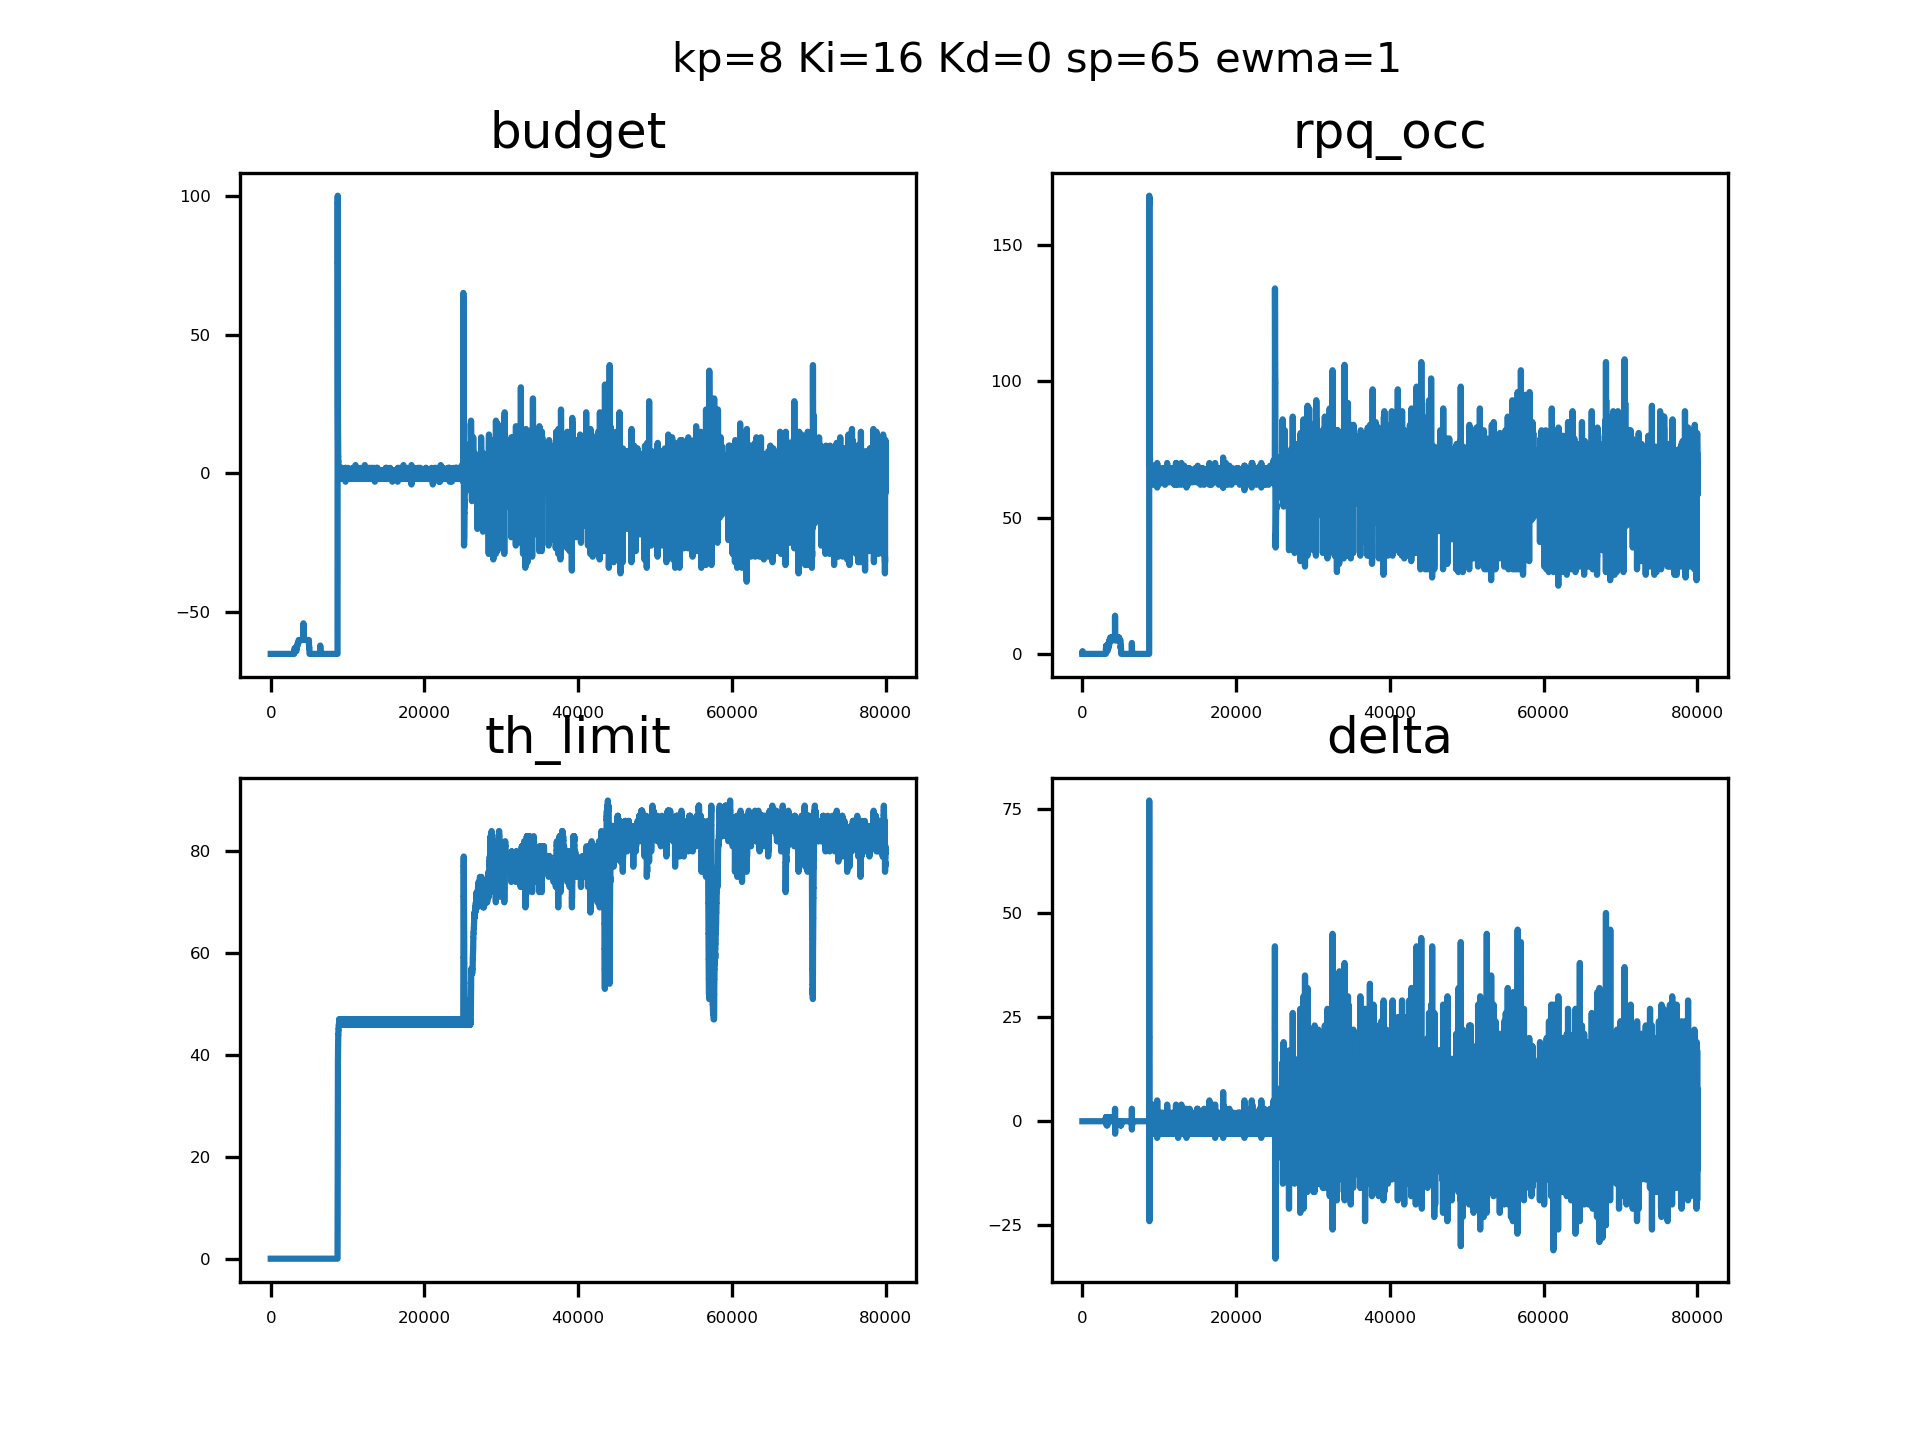

The data file committed next to this chart (first rows):
sampleTime, pid_out, pid_budget, ewma_out, rpqocc
0.08594, 0, 4294967231, 0, 0, 
0.08885, 0, 4294967231, 0, 0, 
0.09001, 0, 4294967231, 0, 0, 
0.09112, 0, 4294967231, 0, 0, 
0.09229, 0, 4294967231, 0, 0, 
0.09337, 0, 4294967231, 0, 0, 
0.09443, 0, 4294967231, 0, 0, 
0.09559, 0, 4294967231, 0, 0, 
0.09667, 0, 4294967231, 0, 0, 
0.09777, 0, 4294967231, 0, 0, 
0.09887, 0, 4294967231, 0, 0, 
0.09995, 0, 4294967231, 0, 0, 
0.101, 0, 4294967231, 0, 0, 
0.1021, 0, 4294967231, 0, 0, 
0.1031, 0, 4294967231, 0, 0, 
0.1042, 0, 4294967231, 0, 1, 
0.1052, 0, 4294967231, 0, 1, 
0.1063, 0, 4294967231, 0, 1, 
0.1073, 0, 4294967231, 0, 1, 
0.1084, 0, 4294967231, 0, 1, 
0.1095, 0, 4294967231, 0, 1, 
0.1105, 0, 4294967231, 0, 1, 
0.1116, 0, 4294967231, 0, 1, 
0.1126, 0, 4294967231, 0, 1, 
0.1137, 0, 4294967231, 0, 0, 
0.1147, 0, 4294967231, 0, 0, 
0.1158, 0, 4294967231, 0, 0, 
0.1168, 0, 4294967231, 0, 0, 
0.1179, 0, 4294967231, 0, 0, 
0.1189, 0, 4294967231, 0, 0, 
0.12, 0, 4294967231, 0, 0, 
0.1211, 0, 4294967231, 0, 0, 
0.1221, 0, 4294967231, 0, 0, 
0.1231, 0, 4294967231, 0, 0, 
0.1242, 0, 4294967231, 0, 0, 
0.1253, 0, 4294967231, 0, 0, 
0.1263, 0, 4294967231, 0, 0, 
0.1274, 0, 4294967231, 0, 0, 
0.1284, 0, 4294967231, 0, 0, 
0.1295, 0, 4294967231, 0, 0, 
0.1306, 0, 4294967231, 0, 0, 
0.1317, 0, 4294967231, 0, 0, 
0.1327, 0, 4294967231, 0, 0, 
0.1338, 0, 4294967231, 0, 0, 
0.1348, 0, 4294967231, 0, 0, 
0.1359, 0, 4294967231, 0, 0, 
0.137, 0, 4294967231, 0, 0, 
0.138, 0, 4294967231, 0, 0, 
0.1391, 0, 4294967231, 0, 0, 
0.14, 0, 4294967231, 0, 0, 
0.141, 0, 4294967231, 0, 0, 
0.1419, 0, 4294967231, 0, 0, 
0.1428, 0, 4294967231, 0, 0, 
0.1438, 0, 4294967231, 0, 0, 
0.1447, 0, 4294967231, 0, 0, 
0.1457, 0, 4294967231, 0, 0, 
0.1466, 0, 4294967231, 0, 0, 
0.1476, 0, 4294967231, 0, 0, 
0.1485, 0, 4294967231, 0, 0, 
0.1494, 0, 4294967231, 0, 0, 
... 79,940 more rows
